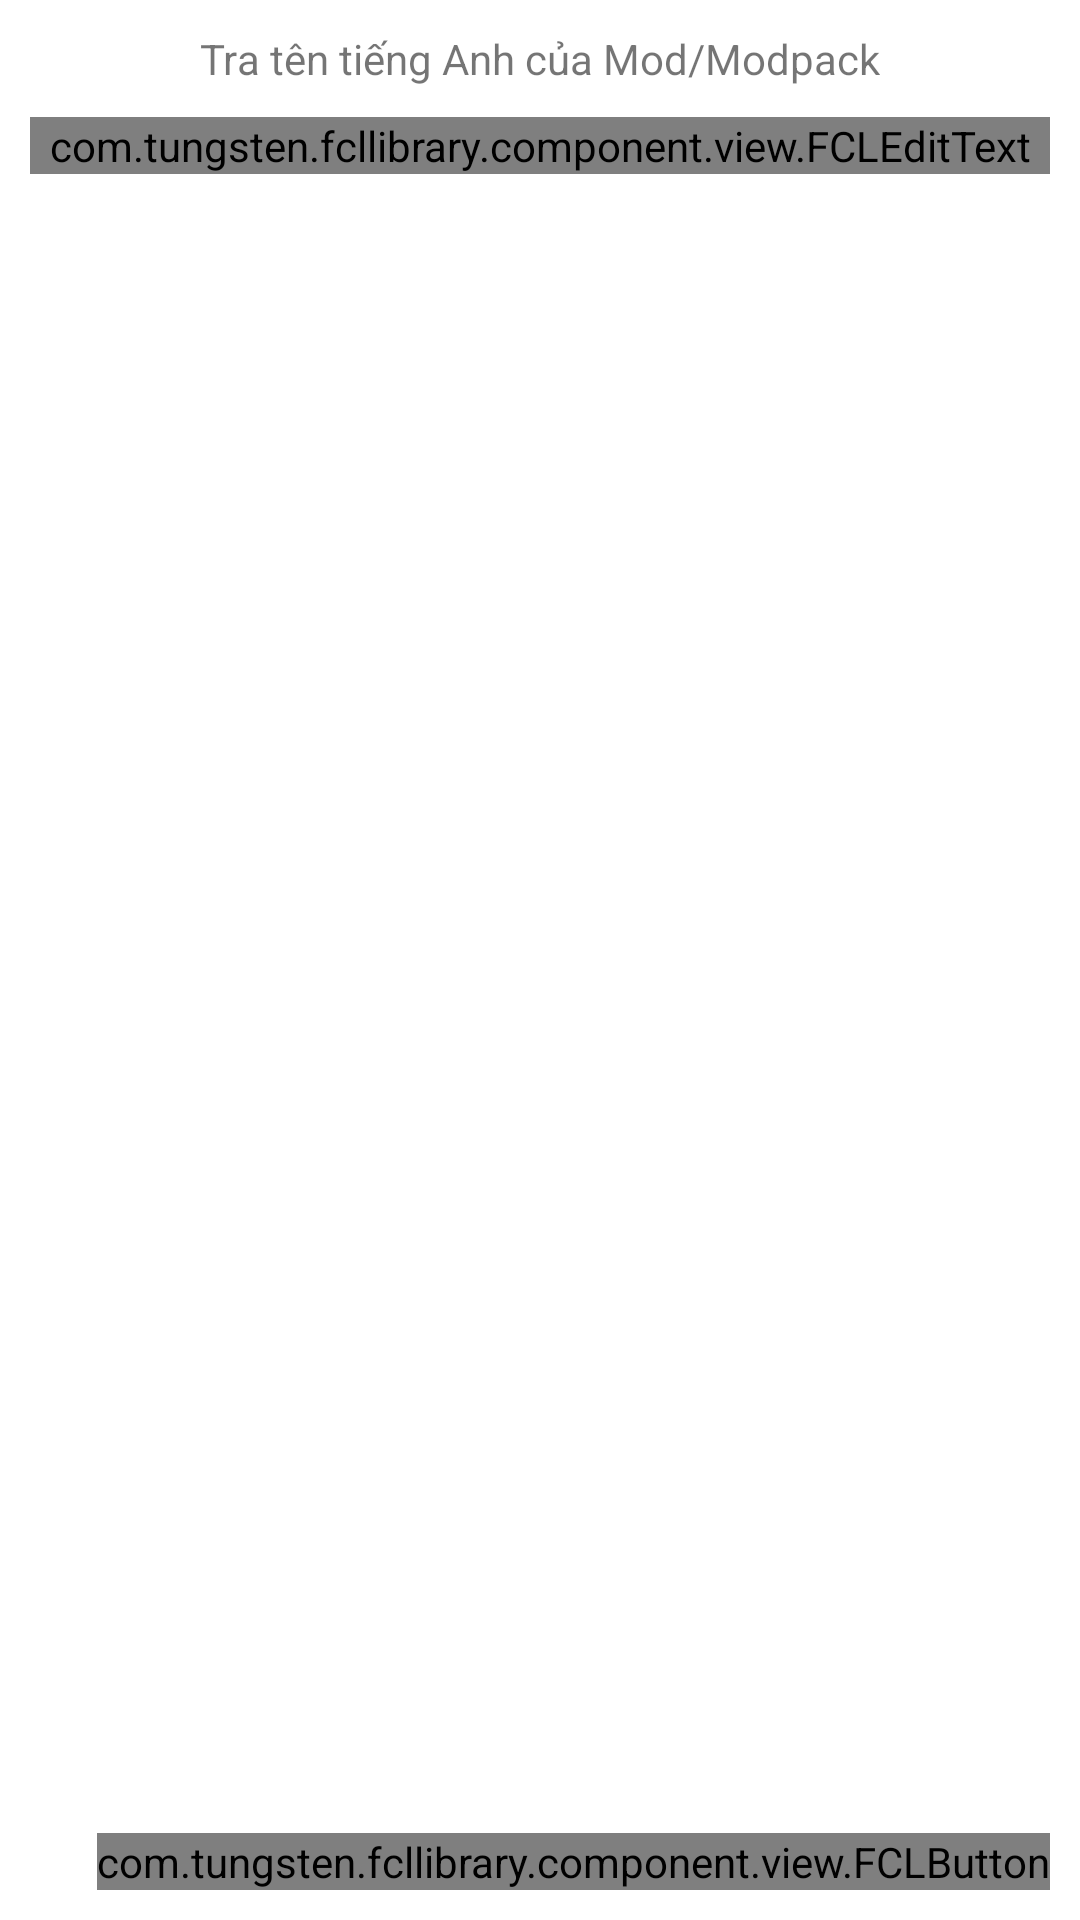

Here is an Android app screen rendered from its layout file. Give the layout XML and the strings, colors and styles it references.
<!-- AndroidManifest.xml: application theme Theme.FoldCraftLauncher -->
<!-- res/layout/dialog_translation.xml -->
<?xml version="1.0" encoding="utf-8"?>
<androidx.constraintlayout.widget.ConstraintLayout xmlns:android="http://schemas.android.com/apk/res/android"
    xmlns:app="http://schemas.android.com/apk/res-auto"
    xmlns:tools="http://schemas.android.com/tools"
    android:layout_width="match_parent"
    android:layout_height="match_parent"
    android:padding="10dp">

    <TextView
        android:id="@+id/title"
        android:layout_width="wrap_content"
        android:layout_height="wrap_content"
        android:text="Tra tên tiếng Anh của Mod/Modpack"
        app:layout_constraintEnd_toEndOf="parent"
        app:layout_constraintStart_toStartOf="parent"
        app:layout_constraintTop_toTopOf="parent"
        tools:ignore="HardcodedText" />

    <com.tungsten.fcllibrary.component.view.FCLEditText
        android:id="@+id/name"
        android:layout_marginTop="10dp"
        android:hint="@string/search"
        android:layout_width="match_parent"
        android:layout_height="wrap_content"
        app:layout_constraintStart_toStartOf="parent"
        app:layout_constraintTop_toBottomOf="@id/title" />

    <androidx.recyclerview.widget.RecyclerView
        android:id="@+id/recycler_view"
        android:layout_width="match_parent"
        android:layout_height="0dp"
        app:layout_constraintBottom_toTopOf="@id/cancel"
        app:layout_constraintTop_toBottomOf="@id/name" />

    <com.tungsten.fcllibrary.component.view.FCLButton
        android:id="@+id/cancel"
        android:layout_width="wrap_content"
        android:layout_height="wrap_content"
        android:text="@string/button_cancel"
        app:layout_constraintBottom_toBottomOf="parent"
        app:layout_constraintEnd_toEndOf="parent" />

</androidx.constraintlayout.widget.ConstraintLayout>
<!-- resources referenced by this layout -->
<resources>
  <string name="button_cancel">Cancel</string>
  <string name="search">Search</string>
  <style name="Theme.FoldCraftLauncher" parent="Theme.MaterialComponents.DayNight.NoActionBar">
          
          <item name="colorPrimary">@color/default_theme_color</item>
          <item name="colorPrimaryVariant">@color/default_theme_color</item>
          <item name="colorOnPrimary">@color/default_theme_color</item>
          
          <item name="colorSecondary">@color/default_theme_color</item>
          <item name="colorSecondaryVariant">@color/default_theme_color</item>
          <item name="colorOnSecondary">@color/default_theme_color</item>
          
          <item name="android:statusBarColor">@color/default_theme_color</item>
          
          <item name="android:windowNoTitle">true</item>
          <item name="android:windowContentOverlay">@null</item>
          <item name="android:windowFullscreen">true</item>
          <item name="android:windowTranslucentNavigation">true</item>
      </style>
  <color name="default_theme_color">#EC5990</color>
</resources>
